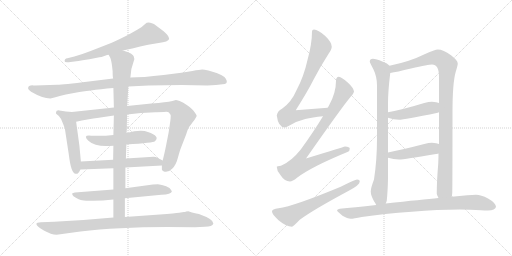
t = 0.00 s
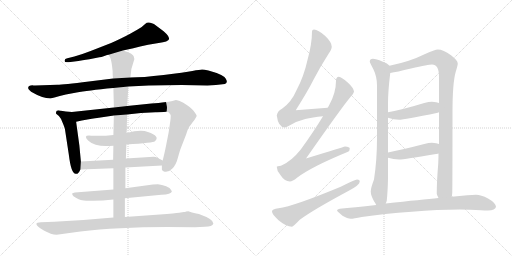
t = 2.92 s
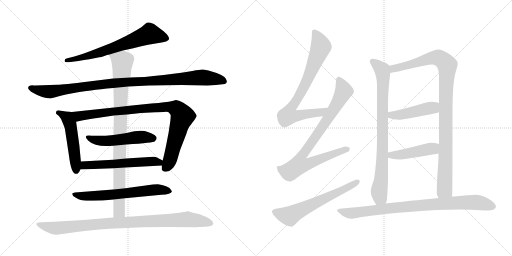
t = 5.83 s
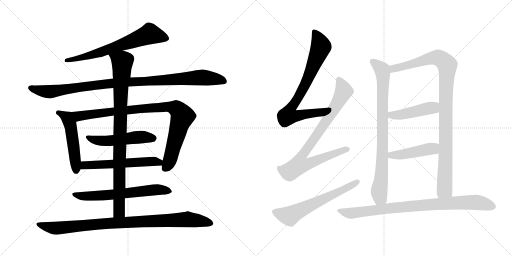
t = 8.75 s
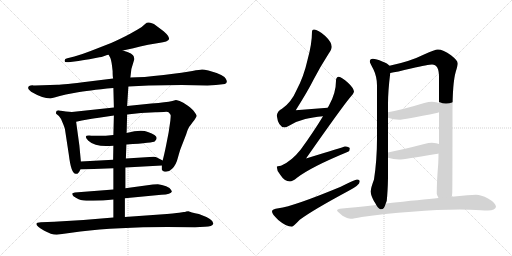
t = 11.66 s
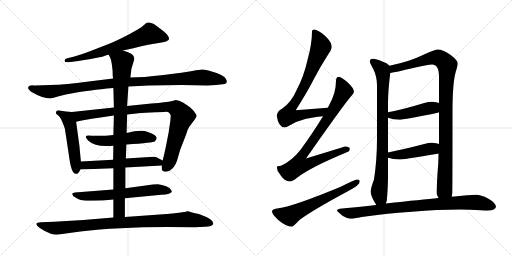
t = 14.58 s

The animated SVG that drew these frames (rendered in a browser with its animation timeline set to each time). Animation: 17 CSS @keyframes rules; one cycle of 14.58 s.

<svg version="1.1" viewBox="0 0 2048 1024" xmlns="http://www.w3.org/2000/svg">
  <g stroke="lightgray" stroke-dasharray="1,1" stroke-width="1" transform="scale(4, 4)">
    <line x1="0" y1="0" x2="256" y2="256"></line>
    <line x1="256" y1="0" x2="0" y2="256"></line>
    <line x1="128" y1="0" x2="128" y2="256"></line>
    <line x1="0" y1="128" x2="256" y2="128"></line>
    <line x1="256" y1="0" x2="512" y2="256"></line>
    <line x1="512" y1="0" x2="256" y2="256"></line>
    <line x1="384" y1="0" x2="384" y2="256"></line>
    <line x1="256" y1="128" x2="512" y2="128"></line>
  </g>
<g transform="scale(1, -1) translate(0, -850)">
   <style type="text/css">
    @keyframes keyframes0 {
      from {
       stroke: black;
       stroke-dashoffset: 676;
       stroke-width: 128;
       }
       69% {
       animation-timing-function: step-end;
       stroke: black;
       stroke-dashoffset: 0;
       stroke-width: 128;
       }
       to {
       stroke: black;
       stroke-width: 1024;
       }
       }
       #make-me-a-hanzi-animation-0 {
         animation: keyframes0 0.800130s both;
         animation-delay: 0.000000s;
         animation-timing-function: linear;
       }
    @keyframes keyframes1 {
      from {
       stroke: black;
       stroke-dashoffset: 1035;
       stroke-width: 128;
       }
       77% {
       animation-timing-function: step-end;
       stroke: black;
       stroke-dashoffset: 0;
       stroke-width: 128;
       }
       to {
       stroke: black;
       stroke-width: 1024;
       }
       }
       #make-me-a-hanzi-animation-1 {
         animation: keyframes1 1.092285s both;
         animation-delay: 0.800130s;
         animation-timing-function: linear;
       }
    @keyframes keyframes2 {
      from {
       stroke: black;
       stroke-dashoffset: 510;
       stroke-width: 128;
       }
       62% {
       animation-timing-function: step-end;
       stroke: black;
       stroke-dashoffset: 0;
       stroke-width: 128;
       }
       to {
       stroke: black;
       stroke-width: 1024;
       }
       }
       #make-me-a-hanzi-animation-2 {
         animation: keyframes2 0.665039s both;
         animation-delay: 1.892415s;
         animation-timing-function: linear;
       }
    @keyframes keyframes3 {
      from {
       stroke: black;
       stroke-dashoffset: 933;
       stroke-width: 128;
       }
       75% {
       animation-timing-function: step-end;
       stroke: black;
       stroke-dashoffset: 0;
       stroke-width: 128;
       }
       to {
       stroke: black;
       stroke-width: 1024;
       }
       }
       #make-me-a-hanzi-animation-3 {
         animation: keyframes3 1.009277s both;
         animation-delay: 2.557454s;
         animation-timing-function: linear;
       }
    @keyframes keyframes4 {
      from {
       stroke: black;
       stroke-dashoffset: 517;
       stroke-width: 128;
       }
       63% {
       animation-timing-function: step-end;
       stroke: black;
       stroke-dashoffset: 0;
       stroke-width: 128;
       }
       to {
       stroke: black;
       stroke-width: 1024;
       }
       }
       #make-me-a-hanzi-animation-4 {
         animation: keyframes4 0.670736s both;
         animation-delay: 3.566731s;
         animation-timing-function: linear;
       }
    @keyframes keyframes5 {
      from {
       stroke: black;
       stroke-dashoffset: 576;
       stroke-width: 128;
       }
       65% {
       animation-timing-function: step-end;
       stroke: black;
       stroke-dashoffset: 0;
       stroke-width: 128;
       }
       to {
       stroke: black;
       stroke-width: 1024;
       }
       }
       #make-me-a-hanzi-animation-5 {
         animation: keyframes5 0.718750s both;
         animation-delay: 4.237467s;
         animation-timing-function: linear;
       }
    @keyframes keyframes6 {
      from {
       stroke: black;
       stroke-dashoffset: 644;
       stroke-width: 128;
       }
       68% {
       animation-timing-function: step-end;
       stroke: black;
       stroke-dashoffset: 0;
       stroke-width: 128;
       }
       to {
       stroke: black;
       stroke-width: 1024;
       }
       }
       #make-me-a-hanzi-animation-6 {
         animation: keyframes6 0.774089s both;
         animation-delay: 4.956217s;
         animation-timing-function: linear;
       }
    @keyframes keyframes7 {
      from {
       stroke: black;
       stroke-dashoffset: 929;
       stroke-width: 128;
       }
       75% {
       animation-timing-function: step-end;
       stroke: black;
       stroke-dashoffset: 0;
       stroke-width: 128;
       }
       to {
       stroke: black;
       stroke-width: 1024;
       }
       }
       #make-me-a-hanzi-animation-7 {
         animation: keyframes7 1.006022s both;
         animation-delay: 5.730306s;
         animation-timing-function: linear;
       }
    @keyframes keyframes8 {
      from {
       stroke: black;
       stroke-dashoffset: 952;
       stroke-width: 128;
       }
       76% {
       animation-timing-function: step-end;
       stroke: black;
       stroke-dashoffset: 0;
       stroke-width: 128;
       }
       to {
       stroke: black;
       stroke-width: 1024;
       }
       }
       #make-me-a-hanzi-animation-8 {
         animation: keyframes8 1.024740s both;
         animation-delay: 6.736328s;
         animation-timing-function: linear;
       }
    @keyframes keyframes9 {
      from {
       stroke: black;
       stroke-dashoffset: 782;
       stroke-width: 128;
       }
       72% {
       animation-timing-function: step-end;
       stroke: black;
       stroke-dashoffset: 0;
       stroke-width: 128;
       }
       to {
       stroke: black;
       stroke-width: 1024;
       }
       }
       #make-me-a-hanzi-animation-9 {
         animation: keyframes9 0.886393s both;
         animation-delay: 7.761068s;
         animation-timing-function: linear;
       }
    @keyframes keyframes10 {
      from {
       stroke: black;
       stroke-dashoffset: 857;
       stroke-width: 128;
       }
       74% {
       animation-timing-function: step-end;
       stroke: black;
       stroke-dashoffset: 0;
       stroke-width: 128;
       }
       to {
       stroke: black;
       stroke-width: 1024;
       }
       }
       #make-me-a-hanzi-animation-10 {
         animation: keyframes10 0.947428s both;
         animation-delay: 8.647461s;
         animation-timing-function: linear;
       }
    @keyframes keyframes11 {
      from {
       stroke: black;
       stroke-dashoffset: 623;
       stroke-width: 128;
       }
       67% {
       animation-timing-function: step-end;
       stroke: black;
       stroke-dashoffset: 0;
       stroke-width: 128;
       }
       to {
       stroke: black;
       stroke-width: 1024;
       }
       }
       #make-me-a-hanzi-animation-11 {
         animation: keyframes11 0.756999s both;
         animation-delay: 9.594889s;
         animation-timing-function: linear;
       }
    @keyframes keyframes12 {
      from {
       stroke: black;
       stroke-dashoffset: 843;
       stroke-width: 128;
       }
       73% {
       animation-timing-function: step-end;
       stroke: black;
       stroke-dashoffset: 0;
       stroke-width: 128;
       }
       to {
       stroke: black;
       stroke-width: 1024;
       }
       }
       #make-me-a-hanzi-animation-12 {
         animation: keyframes12 0.936035s both;
         animation-delay: 10.351888s;
         animation-timing-function: linear;
       }
    @keyframes keyframes13 {
      from {
       stroke: black;
       stroke-dashoffset: 1028;
       stroke-width: 128;
       }
       77% {
       animation-timing-function: step-end;
       stroke: black;
       stroke-dashoffset: 0;
       stroke-width: 128;
       }
       to {
       stroke: black;
       stroke-width: 1024;
       }
       }
       #make-me-a-hanzi-animation-13 {
         animation: keyframes13 1.086589s both;
         animation-delay: 11.287923s;
         animation-timing-function: linear;
       }
    @keyframes keyframes14 {
      from {
       stroke: black;
       stroke-dashoffset: 457;
       stroke-width: 128;
       }
       60% {
       animation-timing-function: step-end;
       stroke: black;
       stroke-dashoffset: 0;
       stroke-width: 128;
       }
       to {
       stroke: black;
       stroke-width: 1024;
       }
       }
       #make-me-a-hanzi-animation-14 {
         animation: keyframes14 0.621908s both;
         animation-delay: 12.374512s;
         animation-timing-function: linear;
       }
    @keyframes keyframes15 {
      from {
       stroke: black;
       stroke-dashoffset: 454;
       stroke-width: 128;
       }
       60% {
       animation-timing-function: step-end;
       stroke: black;
       stroke-dashoffset: 0;
       stroke-width: 128;
       }
       to {
       stroke: black;
       stroke-width: 1024;
       }
       }
       #make-me-a-hanzi-animation-15 {
         animation: keyframes15 0.619466s both;
         animation-delay: 12.996420s;
         animation-timing-function: linear;
       }
    @keyframes keyframes16 {
      from {
       stroke: black;
       stroke-dashoffset: 877;
       stroke-width: 128;
       }
       74% {
       animation-timing-function: step-end;
       stroke: black;
       stroke-dashoffset: 0;
       stroke-width: 128;
       }
       to {
       stroke: black;
       stroke-width: 1024;
       }
       }
       #make-me-a-hanzi-animation-16 {
         animation: keyframes16 0.963704s both;
         animation-delay: 13.615886s;
         animation-timing-function: linear;
       }
</style>
<path d="M 491.5 648.5 Q 524.5 655.5 592.5 671.5 L 634.5 678.5 Q 673.5 683.5 676.5 694.5 Q 676.5 706.5 654.5 725.5 L 626.5 746.5 Q 614.5 757.5 607.5 757.5 Q 590.5 764.5 580.5 754.5 Q 571.5 744.5 550.5 732.5 L 520.5 715.5 Q 489.5 698.5 444.5 678.5 L 362.5 646.5 Q 326.5 632.5 297.5 624.5 L 269.5 617.5 Q 257.5 615.5 258.5 606.5 Q 257.5 599.5 274.5 601.5 L 313.5 606.5 Q 351.5 613.5 357.5 613.5 L 397.5 621.5 Q 404.5 621.5 417.5 626.5 Q 430.5 631.5 434.5 631.5 L 491.5 648.5 Z" fill="lightgray"></path> 
<path d="M 829.5 508.5 L 863.5 510.5 L 899.5 514.5 Q 913.5 519.5 902.5 536.5 Q 892.5 552.5 833.5 568.5 Q 816.5 572.5 808.5 572.5 Q 800.5 572.5 769.5 566.5 Q 739.5 560.5 654.5 550.5 Q 569.5 540.5 521.5 540.5 L 452.5 536.5 L 355.5 524.5 Q 251.5 511.5 229.5 511.5 L 140.5 508.5 Q 132.5 508.5 129.5 509.5 Q 126.5 509.5 122.5 508.5 L 116.5 506.5 Q 114.5 505.5 112.5 499.5 Q 110.5 493.5 124.5 483.5 Q 170.5 456.5 201.5 456.5 L 221.5 461.5 Q 235.5 466.5 263.5 472.5 L 306.5 480.5 Q 347.5 488.5 453.5 498.5 L 513.5 504.5 L 594.5 508.5 L 726.5 510.5 L 829.5 508.5 Z" fill="lightgray"></path> 
<path d="M 323.5 204.5 L 317.5 268.5 L 304.5 363.5 C 300.5 393.5 299.5 401.5 287.5 402.5 L 263.5 404.5 L 237.5 408.5 Q 224.5 409.5 224.5 402.5 Q 223.5 398.5 224.5 395.5 L 235.5 386.5 Q 243.5 378.5 250.5 359.5 Q 258.5 340.5 259.5 335.5 L 275.5 230.5 Q 284.5 155.5 302.5 155.5 Q 312.5 151.5 321.5 172.5 L 323.5 204.5 Z" fill="lightgray"></path> 
<path d="M 304.5 363.5 L 327.5 368.5 Q 376.5 377.5 388.5 378.5 L 455.5 388.5 L 508.5 392.5 L 563.5 398.5 L 621.5 401.5 Q 630.5 402.5 655.5 402.5 Q 671.5 404.5 675.5 400.5 Q 682.5 392.5 682.5 390.5 Q 683.5 387.5 681.5 368.5 L 674.5 320.5 L 664.5 269.5 Q 656.5 229.5 650.5 208.5 L 647.5 188.5 L 647.5 172.5 Q 647.5 169.5 655.5 164.5 Q 673.5 159.5 688.5 175.5 Q 704.5 190.5 711.5 219.5 Q 719.5 248.5 723.5 258.5 L 744.5 312.5 Q 752.5 340.5 762.5 350.5 L 770.5 361.5 Q 778.5 370.5 782.5 378.5 Q 787.5 385.5 786.5 388.5 Q 786.5 390.5 778.5 401.5 Q 771.5 412.5 751.5 427.5 Q 731.5 442.5 718.5 446.5 Q 705.5 450.5 703.5 450.5 L 689.5 446.5 Q 676.5 442.5 656.5 441.5 Q 636.5 437.5 605.5 436.5 L 508.5 426.5 L 455.5 420.5 L 287.5 402.5 C 257.5 399.5 275.5 357.5 304.5 363.5 Z" fill="lightgray"></path> 
<path d="M 453.5 310.5 Q 411.5 305.5 365.5 307.5 Q 328.5 311.5 353.5 287.5 Q 383.5 259.5 453.5 267.5 L 505.5 272.5 Q 614.5 279.5 619.5 285.5 Q 642.5 305.5 591.5 322.5 Q 564.5 333.5 506.5 318.5 L 453.5 310.5 Z" fill="lightgray"></path> 
<path d="M 452.5 211.5 L 323.5 204.5 C 293.5 202.5 291.5 171.5 321.5 172.5 L 453.5 177.5 L 501.5 180.5 L 647.5 188.5 C 677.5 190.5 677.5 194.5 650.5 208.5 L 627.5 220.5 Q 624.5 222.5 614.5 223.5 L 503.5 216.5 L 452.5 211.5 Z" fill="lightgray"></path> 
<path d="M 453.5 92.5 L 299.5 80.5 L 289.5 77.5 Q 288.5 76.5 289.5 71.5 Q 291.5 65.5 303.5 59.5 Q 315.5 52.5 323.5 50.5 Q 332.5 46.5 371.5 47.5 Q 410.5 47.5 453.5 52.5 L 499.5 57.5 L 645.5 71.5 Q 684.5 72.5 687.5 84.5 L 684.5 90.5 Q 681.5 98.5 664.5 105.5 Q 647.5 112.5 631.5 113.5 Q 615.5 113.5 611.5 112.5 L 501.5 97.5 L 453.5 92.5 Z" fill="lightgray"></path> 
<path d="M 455.5 388.5 L 453.5 310.5 L 453.5 267.5 L 452.5 211.5 L 453.5 177.5 L 453.5 92.5 L 453.5 52.5 L 453.5 -19.5 C 453.5 -49.5 499.5 -47.5 499.5 -17.5 L 499.5 57.5 L 501.5 97.5 L 501.5 180.5 L 503.5 216.5 L 505.5 272.5 L 506.5 318.5 L 508.5 392.5 L 508.5 426.5 L 513.5 504.5 L 521.5 540.5 L 525.5 574.5 L 537.5 614.5 Q 535.5 620.5 535.5 623.5 Q 533.5 636.5 491.5 648.5 C 463.5 658.5 421.5 658.5 434.5 631.5 L 441.5 618.5 Q 446.5 606.5 450.5 566.5 Q 450.5 544.5 452.5 536.5 L 453.5 498.5 L 455.5 420.5 L 455.5 388.5 Z" fill="lightgray"></path> 
<path d="M 453.5 -19.5 L 333.5 -29.5 L 216.5 -36.5 L 163.5 -38.5 Q 145.5 -38.5 145.5 -45.5 Q 145.5 -54.5 175.5 -71.5 Q 205.5 -88.5 226.5 -88.5 L 321.5 -75.5 Q 468.5 -57.5 669.5 -57.5 L 780.5 -58.5 L 819.5 -56.5 Q 849.5 -56.5 853.5 -43.5 Q 854.5 -26.5 795.5 -5.5 Q 761.5 1.5 753.5 5.5 L 744.5 4.5 Q 740.5 2.5 735.5 2.5 L 716.5 -0.5 Q 702.5 -2.5 639.5 -7.5 L 499.5 -17.5 L 453.5 -19.5 Z" fill="lightgray"></path> 
<path d="M 1311.0 419.5 Q 1246.0 415.5 1183.0 409.5 Q 1232.0 487.5 1254.0 531.5 Q 1279.0 580.5 1315.0 636.5 Q 1327.0 653.5 1327.0 663.5 Q 1327.0 681.5 1301.0 706.5 Q 1272.0 732.5 1256.0 732.5 Q 1248.0 732.5 1248.0 724.5 Q 1248.0 675.5 1230.0 610.5 Q 1215.0 543.5 1186.0 489.5 Q 1165.0 440.5 1128.0 415.5 Q 1110.0 406.5 1107.0 388.5 Q 1113.0 341.5 1139.0 340.5 Q 1144.0 340.5 1158.0 348.5 Q 1191.0 367.5 1221.0 374.5 Q 1249.0 381.5 1292.0 385.5 C 1322.0 388.5 1341.0 421.5 1311.0 419.5 Z" fill="lightgray"></path> 
<path d="M 1355.0 543.5 Q 1344.0 542.5 1344.0 527.5 Q 1344.0 478.5 1316.0 428.5 Q 1314.0 424.5 1311.0 419.5 L 1292.0 385.5 Q 1254.0 322.5 1203.0 252.5 Q 1166.0 205.5 1124.0 187.5 Q 1108.0 186.5 1107.0 183.5 Q 1107.0 167.5 1121.0 151.5 Q 1138.0 124.5 1160.0 124.5 Q 1170.0 124.5 1188.0 139.5 Q 1244.0 182.5 1392.0 243.5 Q 1399.0 246.5 1399.0 256.5 Q 1399.0 263.5 1380.0 264.5 Q 1373.0 262.5 1224.0 216.5 Q 1366.0 419.5 1401.0 461.5 Q 1414.0 473.5 1416.0 483.5 Q 1414.0 499.5 1392.0 519.5 Q 1367.0 542.5 1355.0 543.5 Z" fill="lightgray"></path> 
<path d="M 1428.0 132.5 Q 1422.0 132.5 1363.0 103.5 Q 1175.0 25.5 1114.0 17.5 Q 1088.0 14.5 1088.0 4.5 Q 1088.0 -5.5 1113.0 -29.5 Q 1145.0 -56.5 1168.0 -56.5 Q 1172.0 -56.5 1199.0 -28.5 Q 1250.0 9.5 1395.0 87.5 Q 1439.0 110.5 1439.0 124.5 Q 1439.0 132.5 1428.0 132.5 Z" fill="lightgray"></path> 
<path d="M 1491.0 615.5 Q 1479.0 614.5 1479.0 604.5 Q 1479.0 600.5 1494.0 572.5 Q 1508.0 543.5 1508.0 508.5 L 1508.0 296.5 Q 1508.0 210.5 1496.0 132.5 Q 1483.0 98.5 1483.0 84.5 Q 1483.0 69.5 1496.0 45.5 Q 1501.0 38.5 1505.0 30.5 C 1520.0 4.5 1536.0 7.5 1543.0 36.5 Q 1545.0 40.5 1547.0 47.5 Q 1551.0 85.5 1552.0 137.5 L 1552.0 219.5 L 1552.0 240.5 L 1552.0 379.5 L 1552.0 401.5 L 1552.0 434.5 Q 1552.0 486.5 1561.0 558.5 C 1564.0 583.5 1564.0 583.5 1558.0 587.5 Q 1551.0 596.5 1529.0 604.5 Q 1505.0 615.5 1491.0 615.5 Z" fill="lightgray"></path> 
<path d="M 1807.0 63.5 Q 1808.0 69.5 1809.0 78.5 Q 1810.0 113.5 1810.0 402.5 Q 1810.0 519.5 1823.0 563.5 Q 1831.0 589.5 1831.0 596.5 Q 1831.0 608.5 1804.0 629.5 Q 1773.0 652.5 1751.0 652.5 Q 1741.0 652.5 1696.0 632.5 Q 1640.0 604.5 1558.0 587.5 C 1529.0 580.5 1532.0 552.5 1561.0 558.5 Q 1586.0 562.5 1644.0 576.5 Q 1715.0 592.5 1728.0 592.5 Q 1756.0 592.5 1756.0 543.5 L 1756.0 438.5 L 1756.0 401.5 L 1756.0 274.5 L 1754.0 236.5 Q 1754.0 218.5 1753.0 196.5 Q 1747.0 125.5 1747.0 75.5 Q 1747.0 71.5 1754.0 58.5 C 1763.0 29.5 1804.0 33.5 1807.0 63.5 Z" fill="lightgray"></path> 
<path d="M 1552.0 379.5 Q 1574.0 371.5 1596.0 371.5 Q 1616.0 371.5 1751.0 399.5 Q 1753.0 400.5 1756.0 401.5 C 1784.0 411.5 1784.0 428.5 1756.0 438.5 Q 1748.0 442.5 1728.0 443.5 Q 1715.0 443.5 1697.0 438.5 Q 1612.0 412.5 1552.0 401.5 C 1523.0 395.5 1524.0 389.5 1552.0 379.5 Z" fill="lightgray"></path> 
<path d="M 1552.0 219.5 Q 1574.0 212.5 1596.0 212.5 Q 1616.0 212.5 1751.0 235.5 Q 1752.0 235.5 1754.0 236.5 C 1783.0 243.5 1784.0 264.5 1756.0 274.5 Q 1748.0 278.5 1728.0 279.5 Q 1715.0 279.5 1697.0 274.5 Q 1612.0 252.5 1552.0 240.5 C 1523.0 234.5 1523.0 227.5 1552.0 219.5 Z" fill="lightgray"></path> 
<path d="M 1505.0 30.5 Q 1414.0 20.5 1359.0 15.5 Q 1348.0 13.5 1348.0 8.5 Q 1349.0 4.5 1370.0 -12.5 Q 1390.0 -24.5 1403.0 -24.5 Q 1414.0 -24.5 1447.0 -17.5 Q 1536.0 -4.5 1647.0 3.5 Q 1752.0 12.5 1839.0 12.5 L 1880.0 11.5 Q 1930.0 8.5 1951.0 8.5 Q 1982.0 9.5 1984.0 23.5 Q 1981.0 40.5 1952.0 56.5 Q 1924.0 71.5 1904.0 71.5 Q 1891.0 71.5 1869.0 69.5 L 1807.0 63.5 L 1754.0 58.5 Q 1690.0 52.5 1543.0 36.5 L 1505.0 30.5 Z" fill="lightgray"></path> 
      <clipPath id="make-me-a-hanzi-clip-0">
      <path d="M 491.5 648.5 Q 524.5 655.5 592.5 671.5 L 634.5 678.5 Q 673.5 683.5 676.5 694.5 Q 676.5 706.5 654.5 725.5 L 626.5 746.5 Q 614.5 757.5 607.5 757.5 Q 590.5 764.5 580.5 754.5 Q 571.5 744.5 550.5 732.5 L 520.5 715.5 Q 489.5 698.5 444.5 678.5 L 362.5 646.5 Q 326.5 632.5 297.5 624.5 L 269.5 617.5 Q 257.5 615.5 258.5 606.5 Q 257.5 599.5 274.5 601.5 L 313.5 606.5 Q 351.5 613.5 357.5 613.5 L 397.5 621.5 Q 404.5 621.5 417.5 626.5 Q 430.5 631.5 434.5 631.5 L 491.5 648.5 Z" fill="lightgray"></path>
      </clipPath>
      <path clip-path="url(#make-me-a-hanzi-clip-0)" d="M 667.5 696.5 L 599.5 714.5 L 399.5 640.5 L 266.5 609.5 " fill="none" id="make-me-a-hanzi-animation-0" stroke-dasharray="548 1096" stroke-linecap="round"></path>

      <clipPath id="make-me-a-hanzi-clip-1">
      <path d="M 829.5 508.5 L 863.5 510.5 L 899.5 514.5 Q 913.5 519.5 902.5 536.5 Q 892.5 552.5 833.5 568.5 Q 816.5 572.5 808.5 572.5 Q 800.5 572.5 769.5 566.5 Q 739.5 560.5 654.5 550.5 Q 569.5 540.5 521.5 540.5 L 452.5 536.5 L 355.5 524.5 Q 251.5 511.5 229.5 511.5 L 140.5 508.5 Q 132.5 508.5 129.5 509.5 Q 126.5 509.5 122.5 508.5 L 116.5 506.5 Q 114.5 505.5 112.5 499.5 Q 110.5 493.5 124.5 483.5 Q 170.5 456.5 201.5 456.5 L 221.5 461.5 Q 235.5 466.5 263.5 472.5 L 306.5 480.5 Q 347.5 488.5 453.5 498.5 L 513.5 504.5 L 594.5 508.5 L 726.5 510.5 L 829.5 508.5 Z" fill="lightgray"></path>
      </clipPath>
      <path clip-path="url(#make-me-a-hanzi-clip-1)" d="M 122.5 498.5 L 197.5 483.5 L 447.5 517.5 L 798.5 540.5 L 895.5 526.5 " fill="none" id="make-me-a-hanzi-animation-1" stroke-dasharray="907 1814" stroke-linecap="round"></path>

      <clipPath id="make-me-a-hanzi-clip-2">
      <path d="M 323.5 204.5 L 317.5 268.5 L 304.5 363.5 C 300.5 393.5 299.5 401.5 287.5 402.5 L 263.5 404.5 L 237.5 408.5 Q 224.5 409.5 224.5 402.5 Q 223.5 398.5 224.5 395.5 L 235.5 386.5 Q 243.5 378.5 250.5 359.5 Q 258.5 340.5 259.5 335.5 L 275.5 230.5 Q 284.5 155.5 302.5 155.5 Q 312.5 151.5 321.5 172.5 L 323.5 204.5 Z" fill="lightgray"></path>
      </clipPath>
      <path clip-path="url(#make-me-a-hanzi-clip-2)" d="M 234.5 399.5 L 269.5 377.5 L 281.5 352.5 L 304.5 169.5 " fill="none" id="make-me-a-hanzi-animation-2" stroke-dasharray="382 764" stroke-linecap="round"></path>

      <clipPath id="make-me-a-hanzi-clip-3">
      <path d="M 304.5 363.5 L 327.5 368.5 Q 376.5 377.5 388.5 378.5 L 455.5 388.5 L 508.5 392.5 L 563.5 398.5 L 621.5 401.5 Q 630.5 402.5 655.5 402.5 Q 671.5 404.5 675.5 400.5 Q 682.5 392.5 682.5 390.5 Q 683.5 387.5 681.5 368.5 L 674.5 320.5 L 664.5 269.5 Q 656.5 229.5 650.5 208.5 L 647.5 188.5 L 647.5 172.5 Q 647.5 169.5 655.5 164.5 Q 673.5 159.5 688.5 175.5 Q 704.5 190.5 711.5 219.5 Q 719.5 248.5 723.5 258.5 L 744.5 312.5 Q 752.5 340.5 762.5 350.5 L 770.5 361.5 Q 778.5 370.5 782.5 378.5 Q 787.5 385.5 786.5 388.5 Q 786.5 390.5 778.5 401.5 Q 771.5 412.5 751.5 427.5 Q 731.5 442.5 718.5 446.5 Q 705.5 450.5 703.5 450.5 L 689.5 446.5 Q 676.5 442.5 656.5 441.5 Q 636.5 437.5 605.5 436.5 L 508.5 426.5 L 455.5 420.5 L 287.5 402.5 C 257.5 399.5 275.5 357.5 304.5 363.5 Z" fill="lightgray"></path>
      </clipPath>
      <path clip-path="url(#make-me-a-hanzi-clip-3)" d="M 295.5 398.5 L 317.5 385.5 L 558.5 415.5 L 654.5 422.5 L 704.5 416.5 L 722.5 399.5 L 729.5 383.5 L 678.5 207.5 L 659.5 176.5 " fill="none" id="make-me-a-hanzi-animation-3" stroke-dasharray="805 1610" stroke-linecap="round"></path>

      <clipPath id="make-me-a-hanzi-clip-4">
      <path d="M 453.5 310.5 Q 411.5 305.5 365.5 307.5 Q 328.5 311.5 353.5 287.5 Q 383.5 259.5 453.5 267.5 L 505.5 272.5 Q 614.5 279.5 619.5 285.5 Q 642.5 305.5 591.5 322.5 Q 564.5 333.5 506.5 318.5 L 453.5 310.5 Z" fill="lightgray"></path>
      </clipPath>
      <path clip-path="url(#make-me-a-hanzi-clip-4)" d="M 355.5 299.5 L 397.5 286.5 L 442.5 286.5 L 551.5 301.5 L 597.5 302.5 L 612.5 297.5 " fill="none" id="make-me-a-hanzi-animation-4" stroke-dasharray="389 778" stroke-linecap="round"></path>

      <clipPath id="make-me-a-hanzi-clip-5">
      <path d="M 452.5 211.5 L 323.5 204.5 C 293.5 202.5 291.5 171.5 321.5 172.5 L 453.5 177.5 L 501.5 180.5 L 647.5 188.5 C 677.5 190.5 677.5 194.5 650.5 208.5 L 627.5 220.5 Q 624.5 222.5 614.5 223.5 L 503.5 216.5 L 452.5 211.5 Z" fill="lightgray"></path>
      </clipPath>
      <path clip-path="url(#make-me-a-hanzi-clip-5)" d="M 328.5 177.5 L 342.5 188.5 L 607.5 205.5 L 635.5 201.5 L 639.5 194.5 " fill="none" id="make-me-a-hanzi-animation-5" stroke-dasharray="448 896" stroke-linecap="round"></path>

      <clipPath id="make-me-a-hanzi-clip-6">
      <path d="M 453.5 92.5 L 299.5 80.5 L 289.5 77.5 Q 288.5 76.5 289.5 71.5 Q 291.5 65.5 303.5 59.5 Q 315.5 52.5 323.5 50.5 Q 332.5 46.5 371.5 47.5 Q 410.5 47.5 453.5 52.5 L 499.5 57.5 L 645.5 71.5 Q 684.5 72.5 687.5 84.5 L 684.5 90.5 Q 681.5 98.5 664.5 105.5 Q 647.5 112.5 631.5 113.5 Q 615.5 113.5 611.5 112.5 L 501.5 97.5 L 453.5 92.5 Z" fill="lightgray"></path>
      </clipPath>
      <path clip-path="url(#make-me-a-hanzi-clip-6)" d="M 295.5 74.5 L 314.5 67.5 L 362.5 65.5 L 625.5 91.5 L 680.5 84.5 " fill="none" id="make-me-a-hanzi-animation-6" stroke-dasharray="516 1032" stroke-linecap="round"></path>

      <clipPath id="make-me-a-hanzi-clip-7">
      <path d="M 455.5 388.5 L 453.5 310.5 L 453.5 267.5 L 452.5 211.5 L 453.5 177.5 L 453.5 92.5 L 453.5 52.5 L 453.5 -19.5 C 453.5 -49.5 499.5 -47.5 499.5 -17.5 L 499.5 57.5 L 501.5 97.5 L 501.5 180.5 L 503.5 216.5 L 505.5 272.5 L 506.5 318.5 L 508.5 392.5 L 508.5 426.5 L 513.5 504.5 L 521.5 540.5 L 525.5 574.5 L 537.5 614.5 Q 535.5 620.5 535.5 623.5 Q 533.5 636.5 491.5 648.5 C 463.5 658.5 421.5 658.5 434.5 631.5 L 441.5 618.5 Q 446.5 606.5 450.5 566.5 Q 450.5 544.5 452.5 536.5 L 453.5 498.5 L 455.5 420.5 L 455.5 388.5 Z" fill="lightgray"></path>
      </clipPath>
      <path clip-path="url(#make-me-a-hanzi-clip-7)" d="M 443.5 627.5 L 489.5 602.5 L 481.5 444.5 L 477.5 35.5 L 473.5 2.5 L 460.5 -12.5 " fill="none" id="make-me-a-hanzi-animation-7" stroke-dasharray="801 1602" stroke-linecap="round"></path>

      <clipPath id="make-me-a-hanzi-clip-8">
      <path d="M 453.5 -19.5 L 333.5 -29.5 L 216.5 -36.5 L 163.5 -38.5 Q 145.5 -38.5 145.5 -45.5 Q 145.5 -54.5 175.5 -71.5 Q 205.5 -88.5 226.5 -88.5 L 321.5 -75.5 Q 468.5 -57.5 669.5 -57.5 L 780.5 -58.5 L 819.5 -56.5 Q 849.5 -56.5 853.5 -43.5 Q 854.5 -26.5 795.5 -5.5 Q 761.5 1.5 753.5 5.5 L 744.5 4.5 Q 740.5 2.5 735.5 2.5 L 716.5 -0.5 Q 702.5 -2.5 639.5 -7.5 L 499.5 -17.5 L 453.5 -19.5 Z" fill="lightgray"></path>
      </clipPath>
      <path clip-path="url(#make-me-a-hanzi-clip-8)" d="M 152.5 -46.5 L 230.5 -62.5 L 402.5 -44.5 L 746.5 -26.5 L 844.5 -42.5 " fill="none" id="make-me-a-hanzi-animation-8" stroke-dasharray="824 1648" stroke-linecap="round"></path>

      <clipPath id="make-me-a-hanzi-clip-9">
      <path d="M 1311.0 419.5 Q 1246.0 415.5 1183.0 409.5 Q 1232.0 487.5 1254.0 531.5 Q 1279.0 580.5 1315.0 636.5 Q 1327.0 653.5 1327.0 663.5 Q 1327.0 681.5 1301.0 706.5 Q 1272.0 732.5 1256.0 732.5 Q 1248.0 732.5 1248.0 724.5 Q 1248.0 675.5 1230.0 610.5 Q 1215.0 543.5 1186.0 489.5 Q 1165.0 440.5 1128.0 415.5 Q 1110.0 406.5 1107.0 388.5 Q 1113.0 341.5 1139.0 340.5 Q 1144.0 340.5 1158.0 348.5 Q 1191.0 367.5 1221.0 374.5 Q 1249.0 381.5 1292.0 385.5 C 1322.0 388.5 1341.0 421.5 1311.0 419.5 Z" fill="lightgray"></path>
      </clipPath>
      <path clip-path="url(#make-me-a-hanzi-clip-9)" d="M 1259.0 721.5 L 1284.0 663.5 L 1232.0 536.5 L 1160.0 413.5 L 1153.0 387.5 L 1181.0 385.5 L 1281.0 400.5 L 1304.0 415.5 " fill="none" id="make-me-a-hanzi-animation-9" stroke-dasharray="654 1308" stroke-linecap="round"></path>

      <clipPath id="make-me-a-hanzi-clip-10">
      <path d="M 1355.0 543.5 Q 1344.0 542.5 1344.0 527.5 Q 1344.0 478.5 1316.0 428.5 Q 1314.0 424.5 1311.0 419.5 L 1292.0 385.5 Q 1254.0 322.5 1203.0 252.5 Q 1166.0 205.5 1124.0 187.5 Q 1108.0 186.5 1107.0 183.5 Q 1107.0 167.5 1121.0 151.5 Q 1138.0 124.5 1160.0 124.5 Q 1170.0 124.5 1188.0 139.5 Q 1244.0 182.5 1392.0 243.5 Q 1399.0 246.5 1399.0 256.5 Q 1399.0 263.5 1380.0 264.5 Q 1373.0 262.5 1224.0 216.5 Q 1366.0 419.5 1401.0 461.5 Q 1414.0 473.5 1416.0 483.5 Q 1414.0 499.5 1392.0 519.5 Q 1367.0 542.5 1355.0 543.5 Z" fill="lightgray"></path>
      </clipPath>
      <path clip-path="url(#make-me-a-hanzi-clip-10)" d="M 1356.0 531.5 L 1375.0 490.5 L 1373.0 480.5 L 1313.0 377.5 L 1202.0 219.5 L 1197.0 190.5 L 1230.0 193.5 L 1390.0 253.5 " fill="none" id="make-me-a-hanzi-animation-10" stroke-dasharray="729 1458" stroke-linecap="round"></path>

      <clipPath id="make-me-a-hanzi-clip-11">
      <path d="M 1428.0 132.5 Q 1422.0 132.5 1363.0 103.5 Q 1175.0 25.5 1114.0 17.5 Q 1088.0 14.5 1088.0 4.5 Q 1088.0 -5.5 1113.0 -29.5 Q 1145.0 -56.5 1168.0 -56.5 Q 1172.0 -56.5 1199.0 -28.5 Q 1250.0 9.5 1395.0 87.5 Q 1439.0 110.5 1439.0 124.5 Q 1439.0 132.5 1428.0 132.5 Z" fill="lightgray"></path>
      </clipPath>
      <path clip-path="url(#make-me-a-hanzi-clip-11)" d="M 1098.0 3.5 L 1158.0 -13.5 L 1430.0 123.5 " fill="none" id="make-me-a-hanzi-animation-11" stroke-dasharray="495 990" stroke-linecap="round"></path>

      <clipPath id="make-me-a-hanzi-clip-12">
      <path d="M 1491.0 615.5 Q 1479.0 614.5 1479.0 604.5 Q 1479.0 600.5 1494.0 572.5 Q 1508.0 543.5 1508.0 508.5 L 1508.0 296.5 Q 1508.0 210.5 1496.0 132.5 Q 1483.0 98.5 1483.0 84.5 Q 1483.0 69.5 1496.0 45.5 Q 1501.0 38.5 1505.0 30.5 C 1520.0 4.5 1536.0 7.5 1543.0 36.5 Q 1545.0 40.5 1547.0 47.5 Q 1551.0 85.5 1552.0 137.5 L 1552.0 219.5 L 1552.0 240.5 L 1552.0 379.5 L 1552.0 401.5 L 1552.0 434.5 Q 1552.0 486.5 1561.0 558.5 C 1564.0 583.5 1564.0 583.5 1558.0 587.5 Q 1551.0 596.5 1529.0 604.5 Q 1505.0 615.5 1491.0 615.5 Z" fill="lightgray"></path>
      </clipPath>
      <path clip-path="url(#make-me-a-hanzi-clip-12)" d="M 1490.0 604.5 L 1528.0 571.5 L 1532.0 552.5 L 1528.0 185.5 L 1517.0 90.5 L 1520.0 60.5 L 1510.0 38.5 " fill="none" id="make-me-a-hanzi-animation-12" stroke-dasharray="715 1430" stroke-linecap="round"></path>

      <clipPath id="make-me-a-hanzi-clip-13">
      <path d="M 1807.0 63.5 Q 1808.0 69.5 1809.0 78.5 Q 1810.0 113.5 1810.0 402.5 Q 1810.0 519.5 1823.0 563.5 Q 1831.0 589.5 1831.0 596.5 Q 1831.0 608.5 1804.0 629.5 Q 1773.0 652.5 1751.0 652.5 Q 1741.0 652.5 1696.0 632.5 Q 1640.0 604.5 1558.0 587.5 C 1529.0 580.5 1532.0 552.5 1561.0 558.5 Q 1586.0 562.5 1644.0 576.5 Q 1715.0 592.5 1728.0 592.5 Q 1756.0 592.5 1756.0 543.5 L 1756.0 438.5 L 1756.0 401.5 L 1756.0 274.5 L 1754.0 236.5 Q 1754.0 218.5 1753.0 196.5 Q 1747.0 125.5 1747.0 75.5 Q 1747.0 71.5 1754.0 58.5 C 1763.0 29.5 1804.0 33.5 1807.0 63.5 Z" fill="lightgray"></path>
      </clipPath>
      <path clip-path="url(#make-me-a-hanzi-clip-13)" d="M 1564.0 566.5 L 1574.0 575.5 L 1734.0 619.5 L 1758.0 617.5 L 1786.0 593.5 L 1778.0 92.5 L 1760.0 67.5 " fill="none" id="make-me-a-hanzi-animation-13" stroke-dasharray="900 1800" stroke-linecap="round"></path>

      <clipPath id="make-me-a-hanzi-clip-14">
      <path d="M 1552.0 379.5 Q 1574.0 371.5 1596.0 371.5 Q 1616.0 371.5 1751.0 399.5 Q 1753.0 400.5 1756.0 401.5 C 1784.0 411.5 1784.0 428.5 1756.0 438.5 Q 1748.0 442.5 1728.0 443.5 Q 1715.0 443.5 1697.0 438.5 Q 1612.0 412.5 1552.0 401.5 C 1523.0 395.5 1524.0 389.5 1552.0 379.5 Z" fill="lightgray"></path>
      </clipPath>
      <path clip-path="url(#make-me-a-hanzi-clip-14)" d="M 1559.0 396.5 L 1566.0 389.5 L 1598.0 391.5 L 1723.0 419.5 L 1751.0 407.5 " fill="none" id="make-me-a-hanzi-animation-14" stroke-dasharray="329 658" stroke-linecap="round"></path>

      <clipPath id="make-me-a-hanzi-clip-15">
      <path d="M 1552.0 219.5 Q 1574.0 212.5 1596.0 212.5 Q 1616.0 212.5 1751.0 235.5 Q 1752.0 235.5 1754.0 236.5 C 1783.0 243.5 1784.0 264.5 1756.0 274.5 Q 1748.0 278.5 1728.0 279.5 Q 1715.0 279.5 1697.0 274.5 Q 1612.0 252.5 1552.0 240.5 C 1523.0 234.5 1523.0 227.5 1552.0 219.5 Z" fill="lightgray"></path>
      </clipPath>
      <path clip-path="url(#make-me-a-hanzi-clip-15)" d="M 1559.0 235.5 L 1566.0 229.5 L 1598.0 231.5 L 1723.0 255.5 L 1750.0 243.5 " fill="none" id="make-me-a-hanzi-animation-15" stroke-dasharray="326 652" stroke-linecap="round"></path>

      <clipPath id="make-me-a-hanzi-clip-16">
      <path d="M 1505.0 30.5 Q 1414.0 20.5 1359.0 15.5 Q 1348.0 13.5 1348.0 8.5 Q 1349.0 4.5 1370.0 -12.5 Q 1390.0 -24.5 1403.0 -24.5 Q 1414.0 -24.5 1447.0 -17.5 Q 1536.0 -4.5 1647.0 3.5 Q 1752.0 12.5 1839.0 12.5 L 1880.0 11.5 Q 1930.0 8.5 1951.0 8.5 Q 1982.0 9.5 1984.0 23.5 Q 1981.0 40.5 1952.0 56.5 Q 1924.0 71.5 1904.0 71.5 Q 1891.0 71.5 1869.0 69.5 L 1807.0 63.5 L 1754.0 58.5 Q 1690.0 52.5 1543.0 36.5 L 1505.0 30.5 Z" fill="lightgray"></path>
      </clipPath>
      <path clip-path="url(#make-me-a-hanzi-clip-16)" d="M 1356.0 8.5 L 1406.0 -2.5 L 1613.0 23.5 L 1878.0 41.5 L 1913.0 40.5 L 1972.0 25.5 " fill="none" id="make-me-a-hanzi-animation-16" stroke-dasharray="749 1498" stroke-linecap="round"></path>

</g>
</svg>
